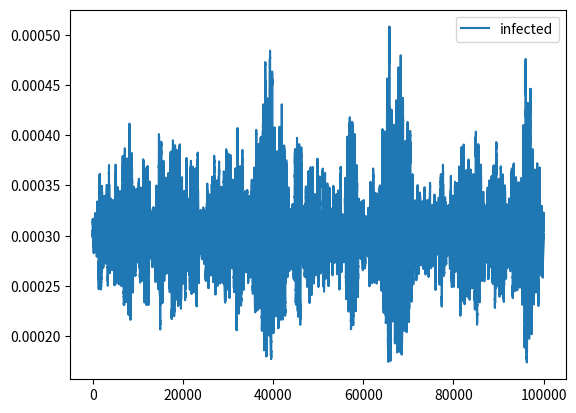

The script that saved this image:
import numpy as np 
import matplotlib.pyplot as plt
import random

def forward_difference(suseptible,infected,recovered, infection_rate, recovery_rate, immunity_loss_rate,time_step, additional_infection_rate):
    
    infections = infection_rate*suseptible*infected*time_step + additional_infection_rate*(time_step**(1/2))*suseptible*infected
    recoveries = recovery_rate*infected*time_step
    immunity_losses = immunity_loss_rate*recovered*time_step
    
    new_suseptible = suseptible - infections + immunity_losses
    new_infected = infected + infections - recoveries
    new_recovered = recovered + recoveries - immunity_losses
    
    return new_suseptible, new_infected, new_recovered

def infection_rate_generator(average_infection_rate,time_step):
    #print(average_infection_rate + (time_step**0.5)*random.normalvariate(0, 1))
    return 0.01*random.normalvariate(0, 1)
    

def main(itterations, recovery_rate, immunity_loss_rate, time_step):
    
    population = 1
    infection_rate = 1/population
    
    suseptible = population*recovery_rate
    infected = immunity_loss_rate*(population*infection_rate - recovery_rate)/(infection_rate*(immunity_loss_rate + recovery_rate))
    recovered = 1 - suseptible - infected
    
    suseptible_data = np.zeros(itterations + 1)
    infected_data = np.zeros(itterations + 1)
    recovered_data = np.zeros(itterations + 1)
    time_data = np.zeros(itterations + 1)
    
    suseptible_data[0] = suseptible
    infected_data[0] = infected
    recovered_data[0] = recovered 
    time_data[0] = 0
    
    for i in range(itterations):
        
        additional_infection_rate = infection_rate_generator(infection_rate, time_step)

        suseptible_data[i+1], infected_data[i+1], recovered_data[i+1] = forward_difference(suseptible_data[i], infected_data[i], recovered_data[i], infection_rate, recovery_rate, immunity_loss_rate, time_step, additional_infection_rate)
        time_data[i+1] = time_data[i] + time_step
    
    fig = plt.figure()
    #plt.plot(time_data, suseptible_data, label = "suseptible")
    plt.plot(time_data, infected_data, label = "infected")
   # plt.plot(time_data, recovered_data, label = "recovered")
    plt.legend()
    plt.show()
    
main(1000000,0.5,0.0003, 0.1)
